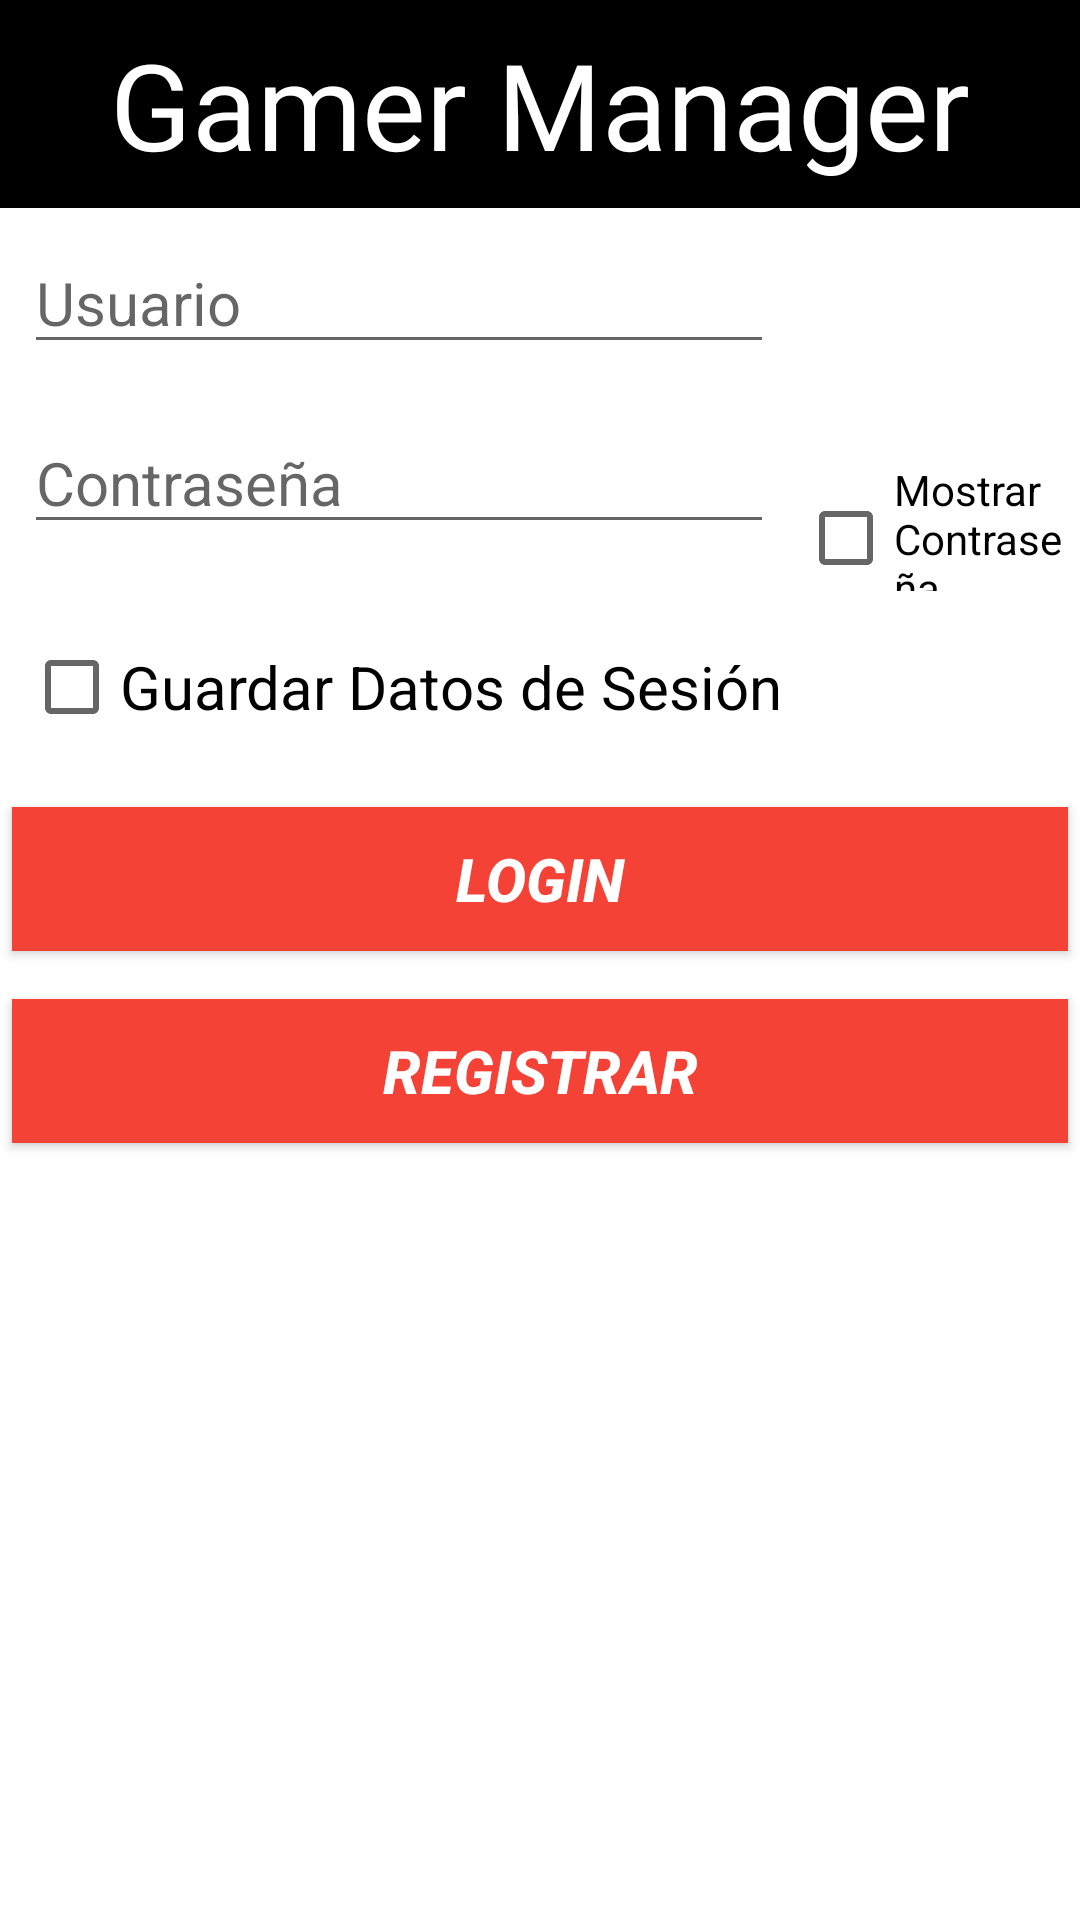

Produce the Android XML layout that renders to this screen, including the resource entries it uses.
<!-- AndroidManifest.xml: application theme Theme.AudiovisualManager -->
<!-- res/layout/activity_main.xml -->
<LinearLayout xmlns:android="http://schemas.android.com/apk/res/android"
    xmlns:tools="http://schemas.android.com/tools"
    android:layout_width="match_parent"
    android:layout_height="match_parent"
    tools:context=".view.MainActivity"
    android:orientation="vertical">
    <include layout="@layout/main_title"
        android:id="@+id/options_toolbar"
        />

    <LinearLayout
        android:id="@+id/lyt_main_content"
        android:layout_width="match_parent"
        android:layout_height="wrap_content"
        android:orientation="vertical">

    <androidx.appcompat.widget.AppCompatEditText
        android:id="@+id/editTextUser"
        android:layout_width="250dp"
        android:layout_height="wrap_content"
        android:layout_marginTop="8dp"
        android:layout_marginStart="8dp"
        android:layout_marginLeft="8dp"
        android:layout_marginRight="8dp"
        android:layout_marginBottom="8dp"
        android:hint="@string/user"
        android:inputType="text"
        android:textColor="@color/black"
        android:textSize="20sp"
        android:autofillHints="" />
    <LinearLayout
        android:id="@+id/llPassword"
        android:layout_width="match_parent"
        android:layout_height="wrap_content"
        android:orientation="horizontal"
>
    <androidx.appcompat.widget.AppCompatEditText
        android:id="@+id/editTextPassword"
        android:layout_width="250dp"
        android:layout_height="wrap_content"
        android:layout_marginTop="8dp"
        android:layout_marginStart="8dp"
        android:layout_marginLeft="8dp"
        android:layout_marginRight="8dp"
        android:layout_marginBottom="8dp"
        android:hint="@string/password"
        android:inputType="textPassword"
        android:textColor="@color/black"
        android:textSize="20sp"
        />
    <CheckBox
        android:layout_width="wrap_content"
        android:layout_height="wrap_content"
        android:id="@+id/cbShowPassword"
        android:text="@string/show_password"
        android:textColor="@color/black"
        android:layout_marginTop="8dp"
        android:layout_marginStart="8dp"
        android:layout_marginLeft="8dp"
        android:layout_marginRight="8dp"
        android:layout_marginBottom="8dp" />
    </LinearLayout>

    <LinearLayout
        android:id="@+id/llSaveSession"
        android:layout_width="match_parent"
        android:layout_height="wrap_content"
        android:orientation="horizontal"
        android:layout_marginTop="8dp"
        android:layout_marginStart="8dp"
        android:layout_marginLeft="8dp"
        android:layout_marginRight="8dp"
        android:layout_marginBottom="8dp">

        <androidx.appcompat.widget.AppCompatCheckBox
            android:id="@+id/checkBoxSaveSession"
            android:layout_width="wrap_content"
            android:layout_height="wrap_content"
            android:layout_marginRight="8dp"
            android:text="@string/save_session"
            android:textColor="@color/black"
            android:textSize="20sp"
            android:checked="false"
            />
        </LinearLayout>
    <Button
        android:id="@+id/buttonLogin"
        android:layout_width="match_parent"
        android:layout_height="wrap_content"
        android:layout_marginLeft="4dp"
        android:layout_marginRight="4dp"
        android:layout_marginBottom="8dp"
        android:layout_marginTop="8dp"
        android:textStyle="bold|italic"
        android:text="@string/dologin"
        android:textColor="@color/white"
        android:textSize="20sp"
        android:background="#F44336"
        />
    <Button
        android:id="@+id/buttonRegister"
        android:layout_width="match_parent"
        android:layout_height="wrap_content"
        android:layout_marginLeft="4dp"
        android:layout_marginRight="4dp"
        android:layout_marginBottom="8dp"
        android:layout_marginTop="8dp"
        android:textStyle="bold|italic"
        android:text="@string/doregister"
        android:textColor="@color/white"
        android:textSize="20sp"
        android:background="#F44336"
        />
    </LinearLayout>
    <ProgressBar
        android:id="@+id/progressBar"
        android:layout_width="400dp"
        android:layout_height="400dp"
        android:layout_marginStart="8dp"
        android:layout_marginLeft="8dp"
        android:layout_marginRight="8dp"
        android:layout_marginBottom="8dp"
        android:layout_marginTop="8dp"
        android:indeterminate="true"
        android:visibility="gone"
        />
</LinearLayout>
<!-- res/layout/main_title.xml (included above) -->
<?xml version="1.0" encoding="utf-8"?>
<LinearLayout xmlns:android="http://schemas.android.com/apk/res/android"
    xmlns:tools="http://schemas.android.com/tools"
    android:layout_width="match_parent"
    android:layout_height="wrap_content"
    android:background="#000000"
    android:orientation="horizontal"
    android:padding="8dp"
    tools:showIn="@layout/activity_main">

    <TextView
        android:layout_width="match_parent"
        android:layout_height="match_parent"
        android:textColor="@color/white"
        android:fontFamily="@font/impact"
        android:gravity="center"
        android:textSize="40dp"
        android:text="Gamer Manager"/>


</LinearLayout>
<!-- resources referenced by this layout -->
<resources>
  <color name="black">#FF000000</color>
  <color name="white">#FFFFFFFF</color>
  <string name="dologin">Login</string>
  <string name="doregister">Registrar</string>
  <string name="password">Contraseña</string>
  <string name="save_session">Guardar Datos de Sesión</string>
  <string name="show_password">Mostrar Contraseña</string>
  <string name="user">Usuario</string>
  <style name="Theme.AudiovisualManager" parent="Theme.MaterialComponents.DayNight.DarkActionBar">
          
          <item name="colorPrimary">@color/purple_500</item>
          <item name="colorPrimaryVariant">@color/purple_700</item>
          <item name="colorOnPrimary">@color/white</item>
          
          <item name="colorSecondary">@color/teal_200</item>
          <item name="colorSecondaryVariant">@color/teal_700</item>
          <item name="colorOnSecondary">@color/black</item>
          
          <item name="android:statusBarColor" tools:targetApi="l">?attr/colorPrimaryVariant</item>
          
      </style>
  <color name="purple_500">#FF6200EE</color>
  <color name="purple_700">#FF3700B3</color>
  <color name="teal_200">#FF03DAC5</color>
  <color name="teal_700">#FF018786</color>
</resources>
